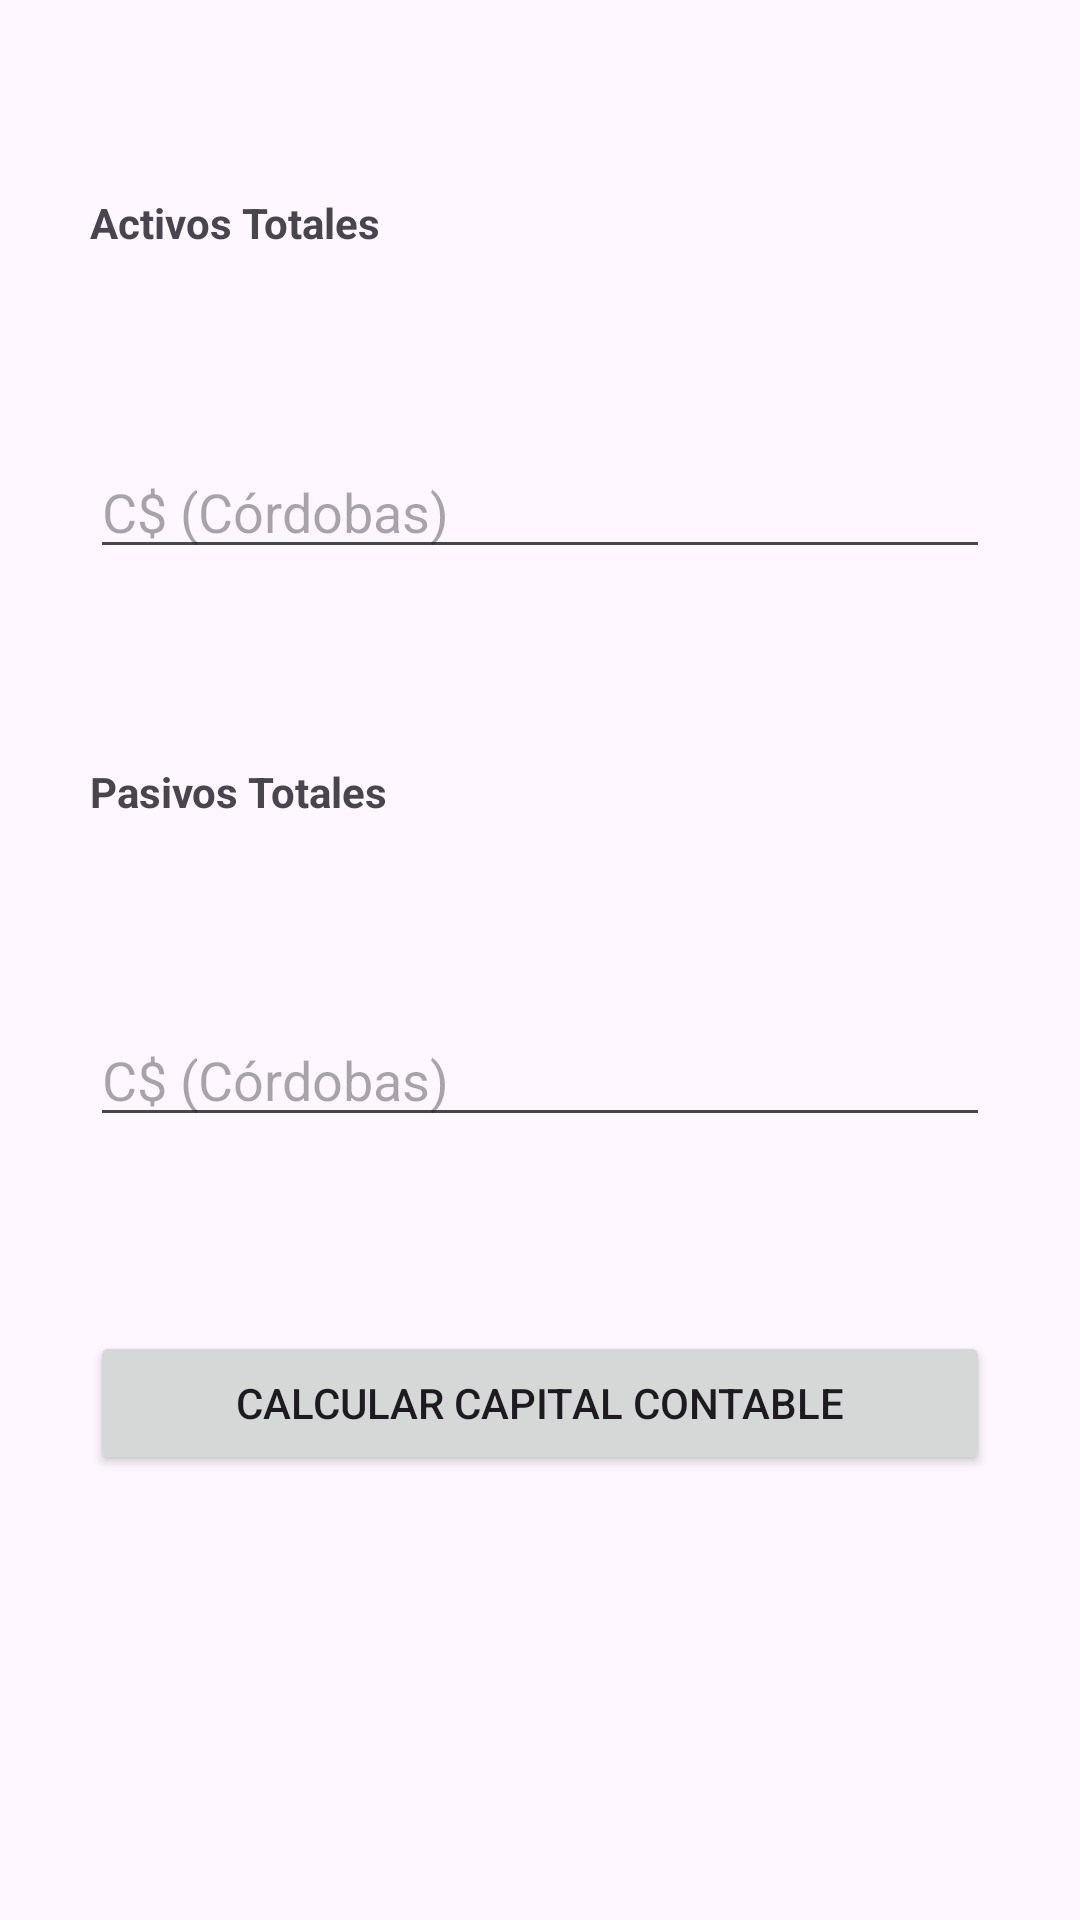

Android layout source for this screen:
<!-- AndroidManifest.xml: application theme Theme.Homework_XML -->
<!-- res/layout/layout_capital_contable.xml -->
<?xml version="1.0" encoding="utf-8"?>
<androidx.constraintlayout.widget.ConstraintLayout
        xmlns:android="http://schemas.android.com/apk/res/android"
        xmlns:app="http://schemas.android.com/apk/res-auto"
        android:layout_width="match_parent"
        android:layout_height="match_parent">

    <TextView
            android:id="@+id/tvActivosTotales"
            android:layout_width="match_parent"
            android:layout_height="wrap_content"
            android:text="Activos Totales"
            android:textStyle="bold"
            android:layout_marginHorizontal="30sp"
            app:layout_constraintBottom_toTopOf="@+id/etActivosTotales"
            app:layout_constraintStart_toStartOf="parent"
            app:layout_constraintEnd_toEndOf="parent"
            app:layout_constraintTop_toTopOf="parent"
    />
    <EditText android:layout_width="match_parent"
              android:layout_height="wrap_content"
              android:id="@+id/etActivosTotales"
              android:layout_marginHorizontal="30sp"
              android:inputType="numberDecimal"
              android:hint="C$ (Córdobas)"
              app:layout_constraintTop_toBottomOf="@+id/tvActivosTotales"
              app:layout_constraintStart_toStartOf="parent"
              app:layout_constraintEnd_toEndOf="parent"
              app:layout_constraintBottom_toTopOf="@+id/tvPasivosTotales"
    />
    <TextView
            android:id="@+id/tvPasivosTotales"
            android:layout_width="match_parent"
            android:layout_height="wrap_content"
            android:text="Pasivos Totales"
            android:textStyle="bold"
            android:layout_marginHorizontal="30sp"
            app:layout_constraintTop_toBottomOf="@+id/etActivosTotales"
            app:layout_constraintStart_toStartOf="parent"
            app:layout_constraintEnd_toEndOf="parent"
            app:layout_constraintBottom_toTopOf="@+id/etPasivosTotales"
    />
    <EditText android:layout_width="match_parent"
              android:layout_height="wrap_content"
              android:id="@+id/etPasivosTotales"
              android:layout_marginHorizontal="30sp"
              android:inputType="numberDecimal"
              android:hint="C$ (Córdobas)"
              app:layout_constraintTop_toBottomOf="@+id/tvPasivosTotales"
              app:layout_constraintStart_toStartOf="parent"
              app:layout_constraintEnd_toEndOf="parent"
              app:layout_constraintBottom_toTopOf="@+id/btnCalcularCapital"
    />
    <Button android:layout_width="match_parent" android:layout_height="wrap_content"
            android:id="@+id/btnCalcularCapital"
            android:text="Calcular Capital Contable"
            android:layout_marginHorizontal="30sp"
            app:layout_constraintTop_toBottomOf="@+id/etPasivosTotales"
            app:layout_constraintStart_toStartOf="parent"
            app:layout_constraintEnd_toEndOf="parent"
            app:layout_constraintBottom_toTopOf="@+id/tvCapitalContable"
    />
    <TextView android:layout_width="match_parent" android:layout_height="wrap_content"
              android:id="@+id/tvCapitalContable"
              android:text=""
              android:layout_marginHorizontal="30sp"
              app:layout_constraintTop_toBottomOf="@+id/btnCalcularCapital"
              app:layout_constraintStart_toStartOf="parent"
              app:layout_constraintEnd_toEndOf="parent"
              app:layout_constraintBottom_toBottomOf="parent"
    />
</androidx.constraintlayout.widget.ConstraintLayout>
<!-- resources referenced by this layout -->
<resources>
  <style name="Theme.Homework_XML" parent="Base.Theme.Homework_XML" />
  <style name="Base.Theme.Homework_XML" parent="Theme.Material3.DayNight.NoActionBar">
          
          
      </style>
</resources>
